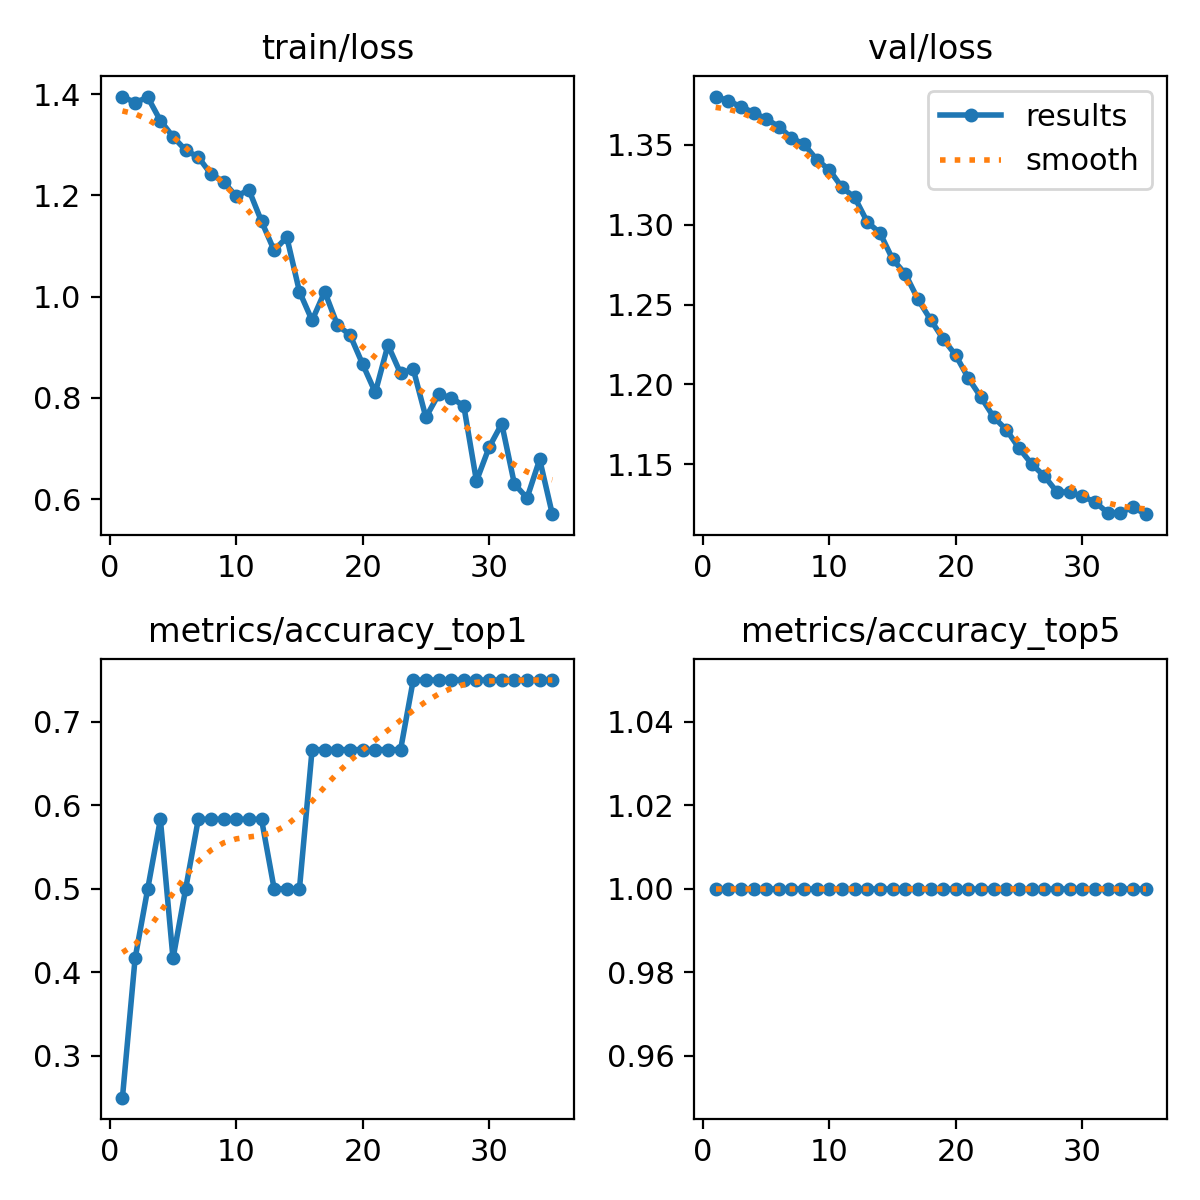

Source data for this figure (header and first rows):
epoch, train/loss, metrics/accuracy_top1, metrics/accuracy_top5, val/loss, lr/pg0, lr/pg1, lr/pg2
1, 1.395, 0.25, 1, 1.38, 1.428e-05, 1.428e-05, 1.428e-05
2, 1.383, 0.4167, 1, 1.378, 3.469e-05, 3.469e-05, 3.469e-05
3, 1.394, 0.5, 1, 1.374, 5.3889e-05, 5.3889e-05, 5.3889e-05
4, 1.348, 0.5833, 1, 1.37, 7.1875e-05, 7.1875e-05, 7.1875e-05
5, 1.316, 0.4167, 1, 1.366, 8.865e-05, 8.865e-05, 8.865e-05
6, 1.289, 0.5, 1, 1.361, 0.0001042, 0.0001042, 0.0001042
7, 1.276, 0.5833, 1, 1.354, 0.0001186, 0.0001186, 0.0001186
8, 1.242, 0.5833, 1, 1.35, 0.0001317, 0.0001317, 0.0001317
9, 1.227, 0.5833, 1, 1.341, 0.0001436, 0.0001436, 0.0001436
10, 1.198, 0.5833, 1, 1.334, 0.0001544, 0.0001544, 0.0001544
11, 1.211, 0.5833, 1, 1.323, 0.0001638, 0.0001638, 0.0001638
12, 1.149, 0.5833, 1, 1.317, 0.0001722, 0.0001722, 0.0001722
13, 1.091, 0.5, 1, 1.302, 0.0001792, 0.0001792, 0.0001792
14, 1.117, 0.5, 1, 1.295, 0.0001851, 0.0001851, 0.0001851
15, 1.01, 0.5, 1, 1.278, 0.0001898, 0.0001898, 0.0001898
16, 0.9529, 0.6667, 1, 1.269, 0.0001932, 0.0001932, 0.0001932
17, 1.01, 0.6667, 1, 1.253, 0.0001954, 0.0001954, 0.0001954
18, 0.944, 0.6667, 1, 1.241, 0.0001965, 0.0001965, 0.0001965
19, 0.9241, 0.6667, 1, 1.228, 0.0001963, 0.0001963, 0.0001963
20, 0.8664, 0.6667, 1, 1.218, 0.0001949, 0.0001949, 0.0001949
21, 0.8105, 0.6667, 1, 1.204, 0.0001923, 0.0001923, 0.0001923
22, 0.9043, 0.6667, 1, 1.192, 0.0001884, 0.0001884, 0.0001884
23, 0.8481, 0.6667, 1, 1.179, 0.0001834, 0.0001834, 0.0001834
24, 0.857, 0.75, 1, 1.172, 0.0001771, 0.0001771, 0.0001771
25, 0.7614, 0.75, 1, 1.16, 0.0001697, 0.0001697, 0.0001697
26, 0.8065, 0.75, 1, 1.15, 0.000161, 0.000161, 0.000161
27, 0.8004, 0.75, 1, 1.143, 0.0001511, 0.0001511, 0.0001511
28, 0.7839, 0.75, 1, 1.133, 0.00014, 0.00014, 0.00014
29, 0.6356, 0.75, 1, 1.133, 0.0001277, 0.0001277, 0.0001277
30, 0.7022, 0.75, 1, 1.13, 0.0001142, 0.0001142, 0.0001142
31, 0.7486, 0.75, 1, 1.127, 9.947e-05, 9.947e-05, 9.947e-05
32, 0.6299, 0.75, 1, 1.12, 8.3528e-05, 8.3528e-05, 8.3528e-05
33, 0.6019, 0.75, 1, 1.12, 6.6373e-05, 6.6373e-05, 6.6373e-05
34, 0.6783, 0.75, 1, 1.123, 4.7532e-05, 4.7532e-05, 4.7532e-05
35, 0.5701, 0.75, 1, 1.119, 2.7336e-05, 2.7336e-05, 2.7336e-05
